Labelled photos from "dataset", an image-classification folder in arifnurrhmnn/Dataset-Motif-Batik. The possible labels are: kawung, megamendung, parang, sidomukti, truntum.

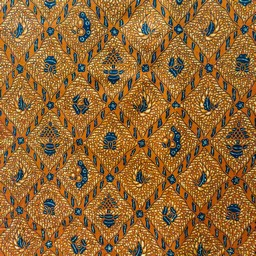
Label: sidomukti

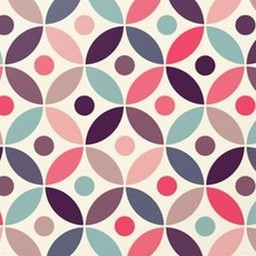
Label: kawung

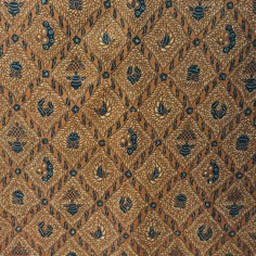
Label: sidomukti

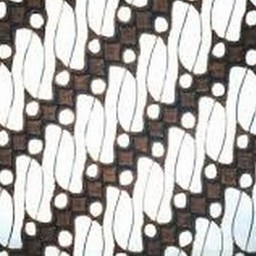
Label: parang

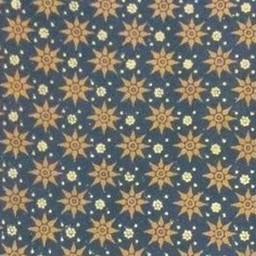
Label: truntum

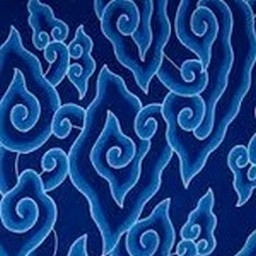
Label: megamendung
